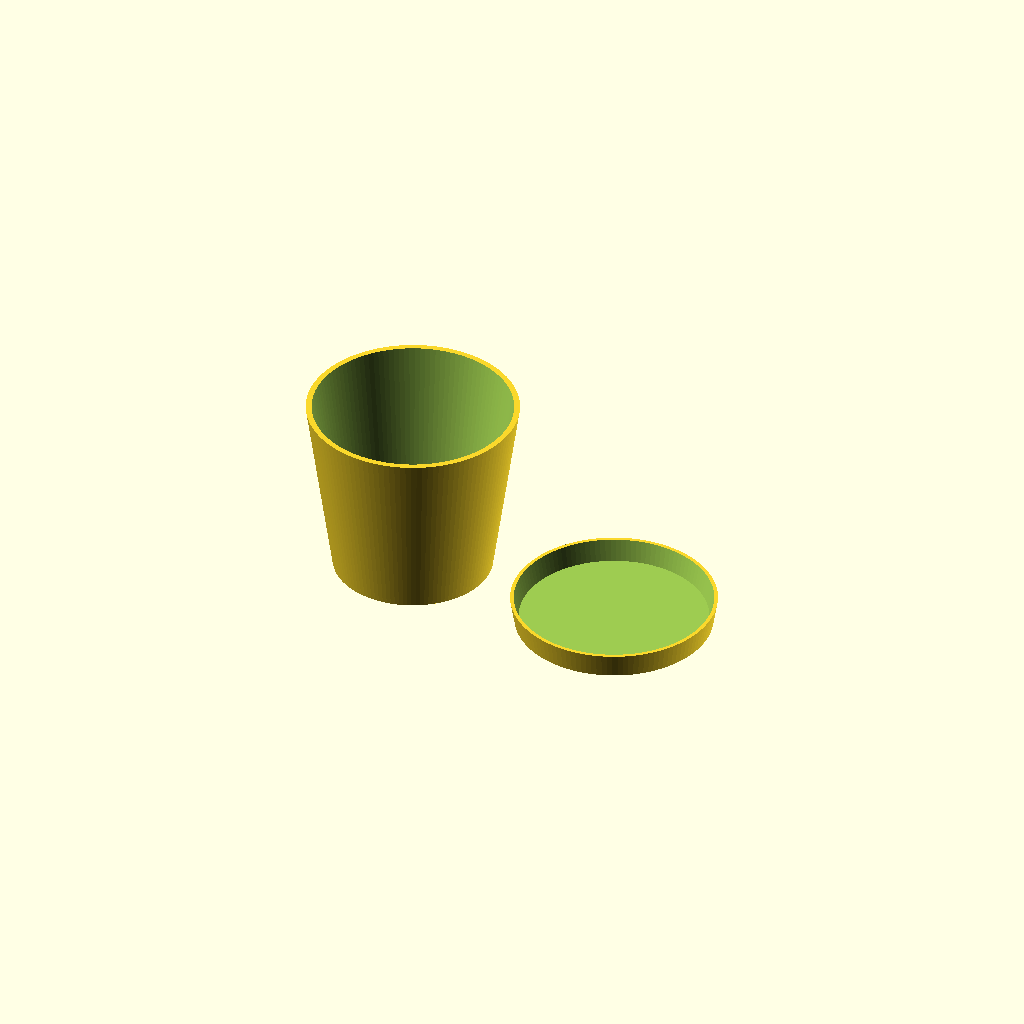
Cell 1: the model at its default parameters.
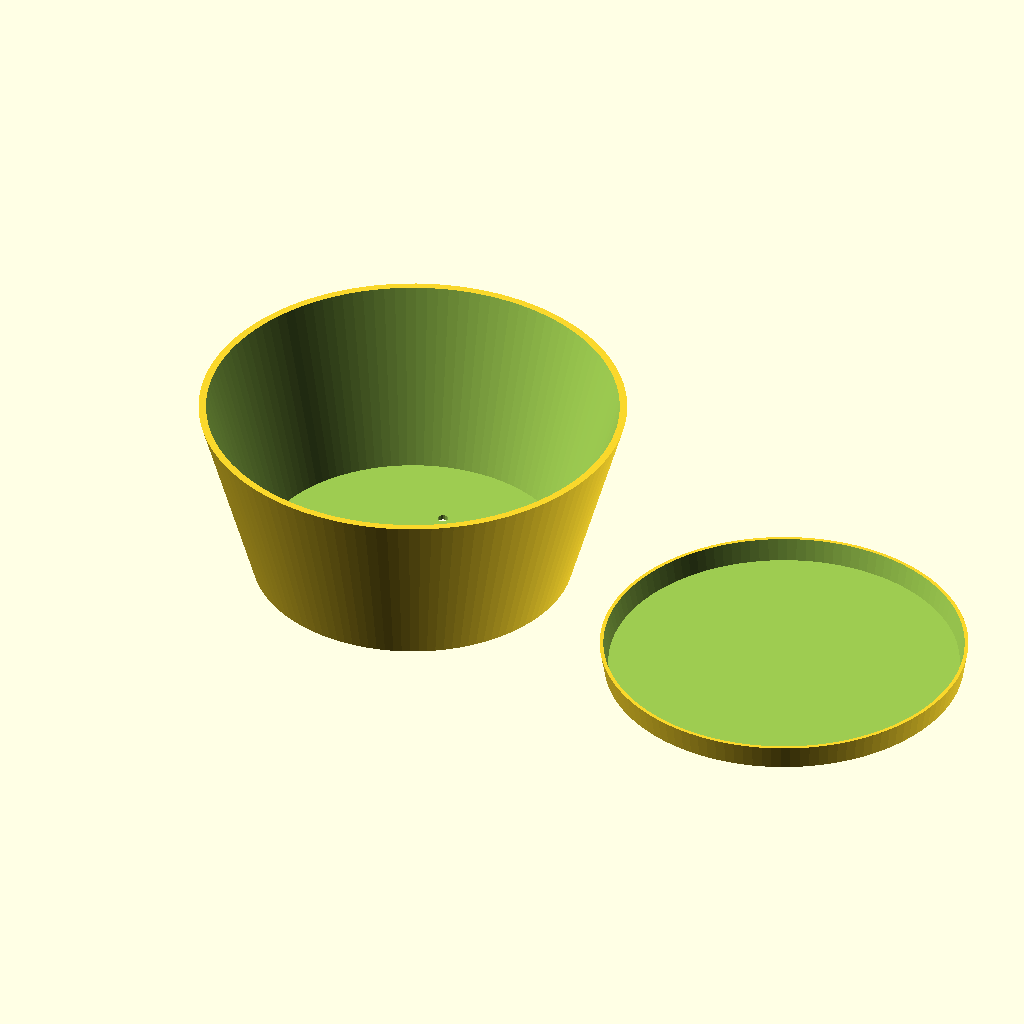
Cell 2: top_d = 200 (everything else at default).
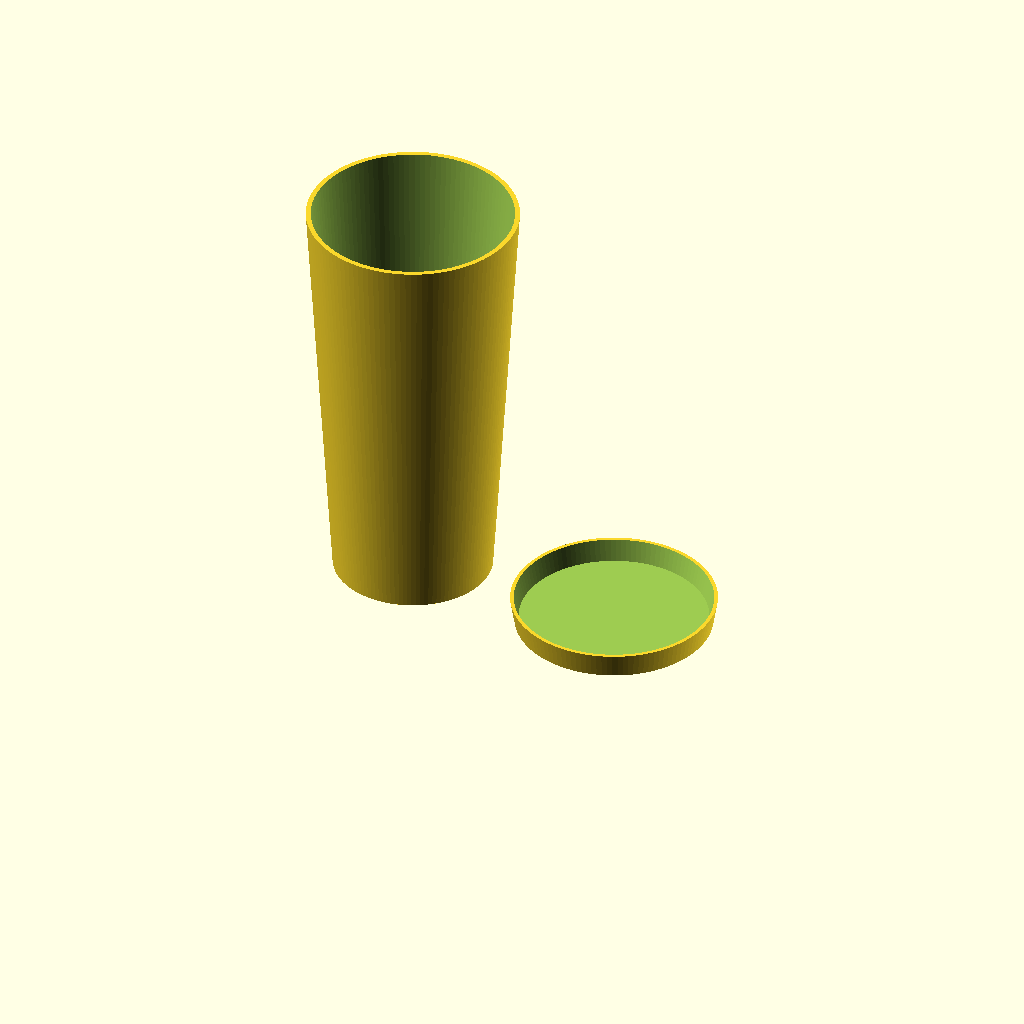
Cell 3: the same model with height = 200.
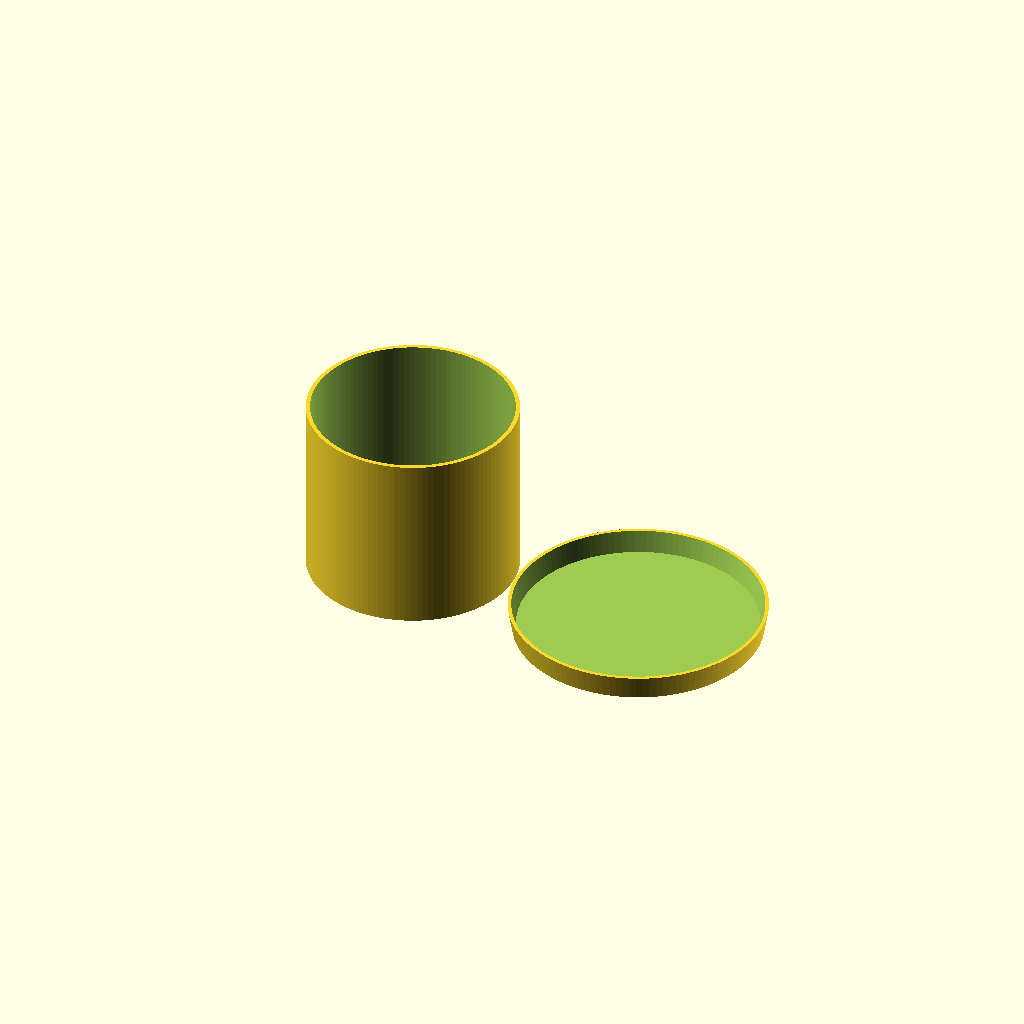
Cell 4: the same model with taper = 1.
All cells are drawn from one camera (rotation 55°, 0°, 25°, orthographic, colour scheme Cornfield), so only the parameter changes between them.
The OpenSCAD source (openscad_utilities/models/plant_pot.scad):
// Plant Pot + Drip Saucer — tapered pot with drainage holes and feet,
// plus a matching saucer. Both print upright (as rendered), side by side.
// PETG is best for anything that holds water; PLA is fine for indoor pots.

/* [Pot] */
// Diameter at the top rim (mm)
top_d = 100;            // [40:1:200]
// Height (mm)
height = 90;            // [30:1:200]
// Bottom diameter as a fraction of the top
taper = 0.75;           // [0.5:0.05:1]
// Wall thickness (mm)
wall = 2;               // [1.2:0.2:4]
// Number of drainage holes (0 = no holes, no saucer)
drain_holes = 5;        // [0:1:12]
// Shape
sides = 0;              // [0:Round, 4:Square, 6:Hexagon, 8:Octagon]

/* [Hidden] */
$fn = sides == 0 ? 120 : sides;
bot_d = top_d * taper;
floor_t = 2.4;
feet_h = 3;
saucer_d = bot_d + 22;

module pot() {
    difference() {
        union() {
            translate([0, 0, feet_h]) cylinder(d1 = bot_d, d2 = top_d, h = height - feet_h);
            // three feet so water can escape from under the pot
            for (a = [0 : 120 : 359]) rotate(a + 30)
                translate([bot_d * 0.32, 0, 0]) cylinder(d = 10, h = feet_h + 0.01, $fn = 24);
        }
        translate([0, 0, feet_h + floor_t])
            cylinder(d1 = bot_d - 2 * wall, d2 = top_d - 2 * wall, h = height);
        if (drain_holes > 0) {
            translate([0, 0, feet_h - 1]) cylinder(d = 8, h = floor_t + 2, $fn = 24);
            for (a = [0 : 360 / max(1, drain_holes - 1) : 359.9])
                if (drain_holes > 1) rotate(a)
                    translate([bot_d * 0.22, 0, feet_h - 1]) cylinder(d = 5, h = floor_t + 2, $fn = 16);
        }
    }
}

module saucer() {
    difference() {
        hull() {
            cylinder(d = saucer_d - 4, h = 1, $fn = 120);
            translate([0, 0, 12]) cylinder(d = saucer_d, h = 0.01, $fn = 120);
        }
        translate([0, 0, 1.6]) hull() {
            cylinder(d = saucer_d - 8, h = 1, $fn = 120);
            translate([0, 0, 11]) cylinder(d = saucer_d - 2 * 1.6, h = 0.01, $fn = 120);
        }
    }
}

pot();
if (drain_holes > 0) translate([(top_d + saucer_d) / 2 + 5, 0, 0]) saucer();
Customizer parameters (derived from the source; name, type, default, range or options):
top_d: number, default 100, range 40 to 200, step 1
height: number, default 90, range 30 to 200, step 1
taper: number, default 0.75, range 0.5 to 1, step 0.05
wall: number, default 2, range 1.2 to 4, step 0.2
drain_holes: number, default 5, range 0 to 12, step 1
sides: number, default 0, options 0, 4, 6, 8
